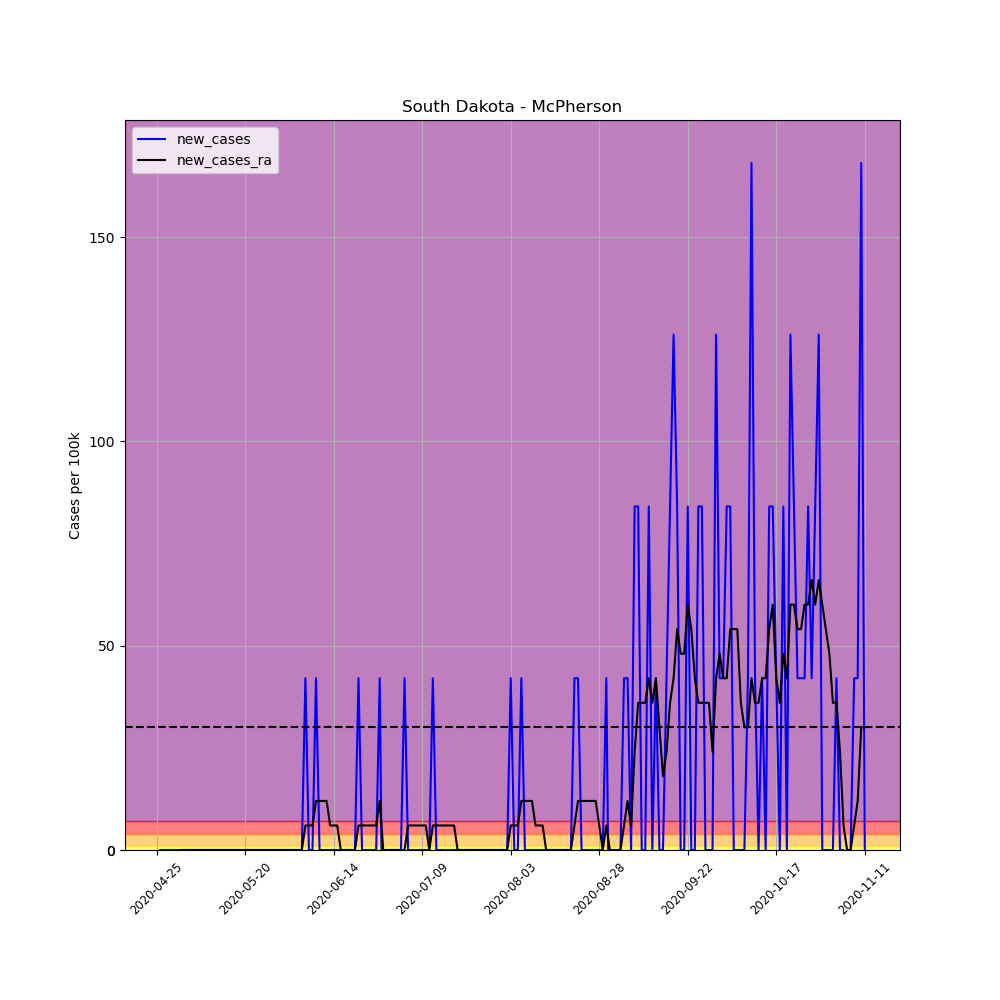

The table this chart was drawn from, first rows:
, date, county, state, fips, cases, deaths, COUNTY, STNAME, CTYNAME, POPESTIMATE2019, per_100k, per_100k_ra, new_cases, new_cases_ra
645054, 2020-04-25, McPherson, South Dakota, 46089, 1, 0, 89, South Dakota, McPherson, 2379, 42.03, , , 
645055, 2020-04-26, McPherson, South Dakota, 46089, 1, 0, 89, South Dakota, McPherson, 2379, 42.03, , 0.0, 
645056, 2020-04-27, McPherson, South Dakota, 46089, 1, 0, 89, South Dakota, McPherson, 2379, 42.03, , 0.0, 
645057, 2020-04-28, McPherson, South Dakota, 46089, 1, 0, 89, South Dakota, McPherson, 2379, 42.03, , 0.0, 
645058, 2020-04-29, McPherson, South Dakota, 46089, 1, 0, 89, South Dakota, McPherson, 2379, 42.03, , 0.0, 
645059, 2020-04-30, McPherson, South Dakota, 46089, 1, 0, 89, South Dakota, McPherson, 2379, 42.03, , 0.0, 
645060, 2020-05-01, McPherson, South Dakota, 46089, 1, 0, 89, South Dakota, McPherson, 2379, 42.03, 42.03, 0.0, 
645061, 2020-05-02, McPherson, South Dakota, 46089, 1, 0, 89, South Dakota, McPherson, 2379, 42.03, 42.03, 0.0, 0.0
645062, 2020-05-03, McPherson, South Dakota, 46089, 1, 0, 89, South Dakota, McPherson, 2379, 42.03, 42.03, 0.0, 0.0
645063, 2020-05-04, McPherson, South Dakota, 46089, 1, 0, 89, South Dakota, McPherson, 2379, 42.03, 42.03, 0.0, 0.0
645064, 2020-05-05, McPherson, South Dakota, 46089, 1, 0, 89, South Dakota, McPherson, 2379, 42.03, 42.03, 0.0, 0.0
645065, 2020-05-06, McPherson, South Dakota, 46089, 1, 0, 89, South Dakota, McPherson, 2379, 42.03, 42.03, 0.0, 0.0
645066, 2020-05-07, McPherson, South Dakota, 46089, 1, 0, 89, South Dakota, McPherson, 2379, 42.03, 42.03, 0.0, 0.0
645067, 2020-05-08, McPherson, South Dakota, 46089, 1, 0, 89, South Dakota, McPherson, 2379, 42.03, 42.03, 0.0, 0.0
645068, 2020-05-09, McPherson, South Dakota, 46089, 1, 0, 89, South Dakota, McPherson, 2379, 42.03, 42.03, 0.0, 0.0
645069, 2020-05-10, McPherson, South Dakota, 46089, 1, 0, 89, South Dakota, McPherson, 2379, 42.03, 42.03, 0.0, 0.0
645070, 2020-05-11, McPherson, South Dakota, 46089, 1, 0, 89, South Dakota, McPherson, 2379, 42.03, 42.03, 0.0, 0.0
645071, 2020-05-12, McPherson, South Dakota, 46089, 1, 0, 89, South Dakota, McPherson, 2379, 42.03, 42.03, 0.0, 0.0
645072, 2020-05-13, McPherson, South Dakota, 46089, 1, 0, 89, South Dakota, McPherson, 2379, 42.03, 42.03, 0.0, 0.0
645073, 2020-05-14, McPherson, South Dakota, 46089, 1, 0, 89, South Dakota, McPherson, 2379, 42.03, 42.03, 0.0, 0.0
645074, 2020-05-15, McPherson, South Dakota, 46089, 1, 0, 89, South Dakota, McPherson, 2379, 42.03, 42.03, 0.0, 0.0
645075, 2020-05-16, McPherson, South Dakota, 46089, 1, 0, 89, South Dakota, McPherson, 2379, 42.03, 42.03, 0.0, 0.0
645076, 2020-05-17, McPherson, South Dakota, 46089, 1, 0, 89, South Dakota, McPherson, 2379, 42.03, 42.03, 0.0, 0.0
645077, 2020-05-18, McPherson, South Dakota, 46089, 1, 0, 89, South Dakota, McPherson, 2379, 42.03, 42.03, 0.0, 0.0
645078, 2020-05-19, McPherson, South Dakota, 46089, 1, 0, 89, South Dakota, McPherson, 2379, 42.03, 42.03, 0.0, 0.0
645079, 2020-05-20, McPherson, South Dakota, 46089, 1, 0, 89, South Dakota, McPherson, 2379, 42.03, 42.03, 0.0, 0.0
645080, 2020-05-21, McPherson, South Dakota, 46089, 1, 0, 89, South Dakota, McPherson, 2379, 42.03, 42.03, 0.0, 0.0
645081, 2020-05-22, McPherson, South Dakota, 46089, 1, 0, 89, South Dakota, McPherson, 2379, 42.03, 42.03, 0.0, 0.0
645082, 2020-05-23, McPherson, South Dakota, 46089, 1, 0, 89, South Dakota, McPherson, 2379, 42.03, 42.03, 0.0, 0.0
645083, 2020-05-24, McPherson, South Dakota, 46089, 1, 0, 89, South Dakota, McPherson, 2379, 42.03, 42.03, 0.0, 0.0
645084, 2020-05-25, McPherson, South Dakota, 46089, 1, 0, 89, South Dakota, McPherson, 2379, 42.03, 42.03, 0.0, 0.0
645085, 2020-05-26, McPherson, South Dakota, 46089, 1, 0, 89, South Dakota, McPherson, 2379, 42.03, 42.03, 0.0, 0.0
645086, 2020-05-27, McPherson, South Dakota, 46089, 1, 0, 89, South Dakota, McPherson, 2379, 42.03, 42.03, 0.0, 0.0
645087, 2020-05-28, McPherson, South Dakota, 46089, 1, 0, 89, South Dakota, McPherson, 2379, 42.03, 42.03, 0.0, 0.0
645088, 2020-05-29, McPherson, South Dakota, 46089, 1, 0, 89, South Dakota, McPherson, 2379, 42.03, 42.03, 0.0, 0.0
645089, 2020-05-30, McPherson, South Dakota, 46089, 1, 0, 89, South Dakota, McPherson, 2379, 42.03, 42.03, 0.0, 0.0
645090, 2020-05-31, McPherson, South Dakota, 46089, 1, 0, 89, South Dakota, McPherson, 2379, 42.03, 42.03, 0.0, 0.0
645091, 2020-06-01, McPherson, South Dakota, 46089, 1, 0, 89, South Dakota, McPherson, 2379, 42.03, 42.03, 0.0, 0.0
645092, 2020-06-02, McPherson, South Dakota, 46089, 1, 0, 89, South Dakota, McPherson, 2379, 42.03, 42.03, 0.0, 0.0
645093, 2020-06-03, McPherson, South Dakota, 46089, 1, 0, 89, South Dakota, McPherson, 2379, 42.03, 42.03, 0.0, 0.0
645094, 2020-06-04, McPherson, South Dakota, 46089, 1, 0, 89, South Dakota, McPherson, 2379, 42.03, 42.03, 0.0, 0.0
645095, 2020-06-05, McPherson, South Dakota, 46089, 1, 0, 89, South Dakota, McPherson, 2379, 42.03, 42.03, 0.0, 0.0
645096, 2020-06-06, McPherson, South Dakota, 46089, 2, 0, 89, South Dakota, McPherson, 2379, 84.07, 48.04, 42.03, 6.005
645097, 2020-06-07, McPherson, South Dakota, 46089, 2, 0, 89, South Dakota, McPherson, 2379, 84.07, 54.04, 0.0, 6.005
645098, 2020-06-08, McPherson, South Dakota, 46089, 2, 0, 89, South Dakota, McPherson, 2379, 84.07, 60.05, 0.0, 6.005
645099, 2020-06-09, McPherson, South Dakota, 46089, 3, 0, 89, South Dakota, McPherson, 2379, 126.1, 72.06, 42.03, 12.01
645100, 2020-06-10, McPherson, South Dakota, 46089, 3, 0, 89, South Dakota, McPherson, 2379, 126.1, 84.07, 0.0, 12.01
645101, 2020-06-11, McPherson, South Dakota, 46089, 3, 0, 89, South Dakota, McPherson, 2379, 126.1, 96.08, 0.0, 12.01
645102, 2020-06-12, McPherson, South Dakota, 46089, 3, 0, 89, South Dakota, McPherson, 2379, 126.1, 108.1, 0.0, 12.01
645103, 2020-06-13, McPherson, South Dakota, 46089, 3, 0, 89, South Dakota, McPherson, 2379, 126.1, 114.1, 0.0, 6.005
645104, 2020-06-14, McPherson, South Dakota, 46089, 3, 0, 89, South Dakota, McPherson, 2379, 126.1, 120.1, 0.0, 6.005
645105, 2020-06-15, McPherson, South Dakota, 46089, 3, 0, 89, South Dakota, McPherson, 2379, 126.1, 126.1, 0.0, 6.005
645106, 2020-06-16, McPherson, South Dakota, 46089, 3, 0, 89, South Dakota, McPherson, 2379, 126.1, 126.1, 0.0, 0.0
645107, 2020-06-17, McPherson, South Dakota, 46089, 3, 0, 89, South Dakota, McPherson, 2379, 126.1, 126.1, 0.0, 0.0
645108, 2020-06-18, McPherson, South Dakota, 46089, 3, 0, 89, South Dakota, McPherson, 2379, 126.1, 126.1, 0.0, 0.0
645109, 2020-06-19, McPherson, South Dakota, 46089, 3, 0, 89, South Dakota, McPherson, 2379, 126.1, 126.1, 0.0, 0.0
645110, 2020-06-20, McPherson, South Dakota, 46089, 3, 0, 89, South Dakota, McPherson, 2379, 126.1, 126.1, 0.0, 0.0
645111, 2020-06-21, McPherson, South Dakota, 46089, 4, 0, 89, South Dakota, McPherson, 2379, 168.1, 132.1, 42.03, 6.005
645112, 2020-06-22, McPherson, South Dakota, 46089, 4, 0, 89, South Dakota, McPherson, 2379, 168.1, 138.1, 0.0, 6.005
645113, 2020-06-23, McPherson, South Dakota, 46089, 4, 0, 89, South Dakota, McPherson, 2379, 168.1, 144.1, 0.0, 6.005
... 141 more rows
